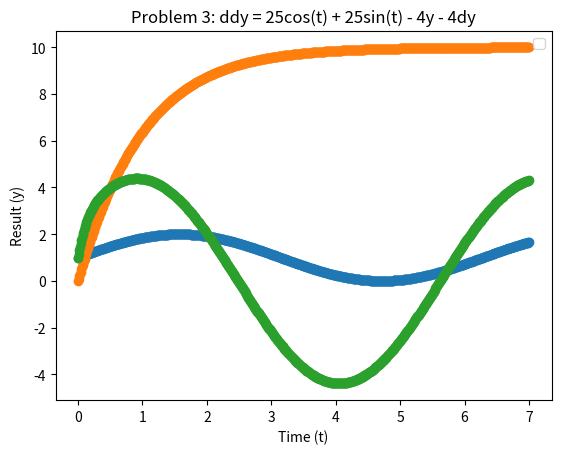

Write Python code to recreate this figure.
# -*- coding: utf-8 -*-
"""
Created on Mon Apr  4 17:12:03 2022

[redacted]
"""

import numpy as np                                     # needed for arrays
import matplotlib.pyplot as plt                        # matplot for plots
import scipy as sp

from scipy.integrate import odeint
from warnings import filterwarnings 


#   CONSTANTS
RANGE = np.linspace(0, 7, 700)      #Time Steps provided in PDF


#   VARIABLES
Result = 0


#   PROGRAM

###############################################################################    
# PROBLEM 1 
###############################################################################

# Cosine Function of Time
def P1(y, t):
    y = np.cos(t)
    return y

#Odeint Function to 700 Point Range
P1R = odeint(P1, 1, RANGE)

# Plot
plt.plot(RANGE, P1R, marker = 'o') #Problem 1 Output Data w/ Range
plt.title('Problem 1: y = cos(t)') #title
plt.xlabel('Time (t)')   #x/y labels
plt.ylabel('Result (y)')  #x\y labels
plt.legend()    #legend to differentiate data
plt.show()


###############################################################################    
# PROBLEM 2
###############################################################################

# Differential #1 Function of Time
def P2(y, t):
    dy = (-y) + ((t**2) * (np.exp(-2*t))) + 10
    return dy

#Odeint Function to 700 Point Range
P2R = odeint(P2, 0, RANGE)

# Plot
plt.plot(RANGE, P2R, marker = 'o') #Problem 2 Output Data w/ Range
plt.title('Problem 2: dy = -y + t2e-2t + 10') #title
plt.xlabel('Time (t)')   #x/y labels
plt.ylabel('Result (y)')  #x\y labels
plt.legend()    #legend to differentiate data
plt.show()


###############################################################################    
# PROBLEM 3
###############################################################################

# Differential #2 Function of Time
def P3(y, t):
    ddy = (25*np.cos(t)) + (25*np.sin(t)) - (4*y) - (4*y) 
    return ddy

#y = [1, 1]

#Odeint Function to 700 Point Range
P3R = odeint(P3, 1, RANGE)  

# Plot
plt.plot(RANGE, P3R, marker = 'o') #Problem 3 Output Data w/ Range
plt.title('Problem 3: ddy = 25cos(t) + 25sin(t) - 4y - 4dy') #title
plt.xlabel('Time (t)')   #x/y labels
plt.ylabel('Result (y)')  #x\y labels
plt.legend()    #legend to differentiate data
plt.show()





